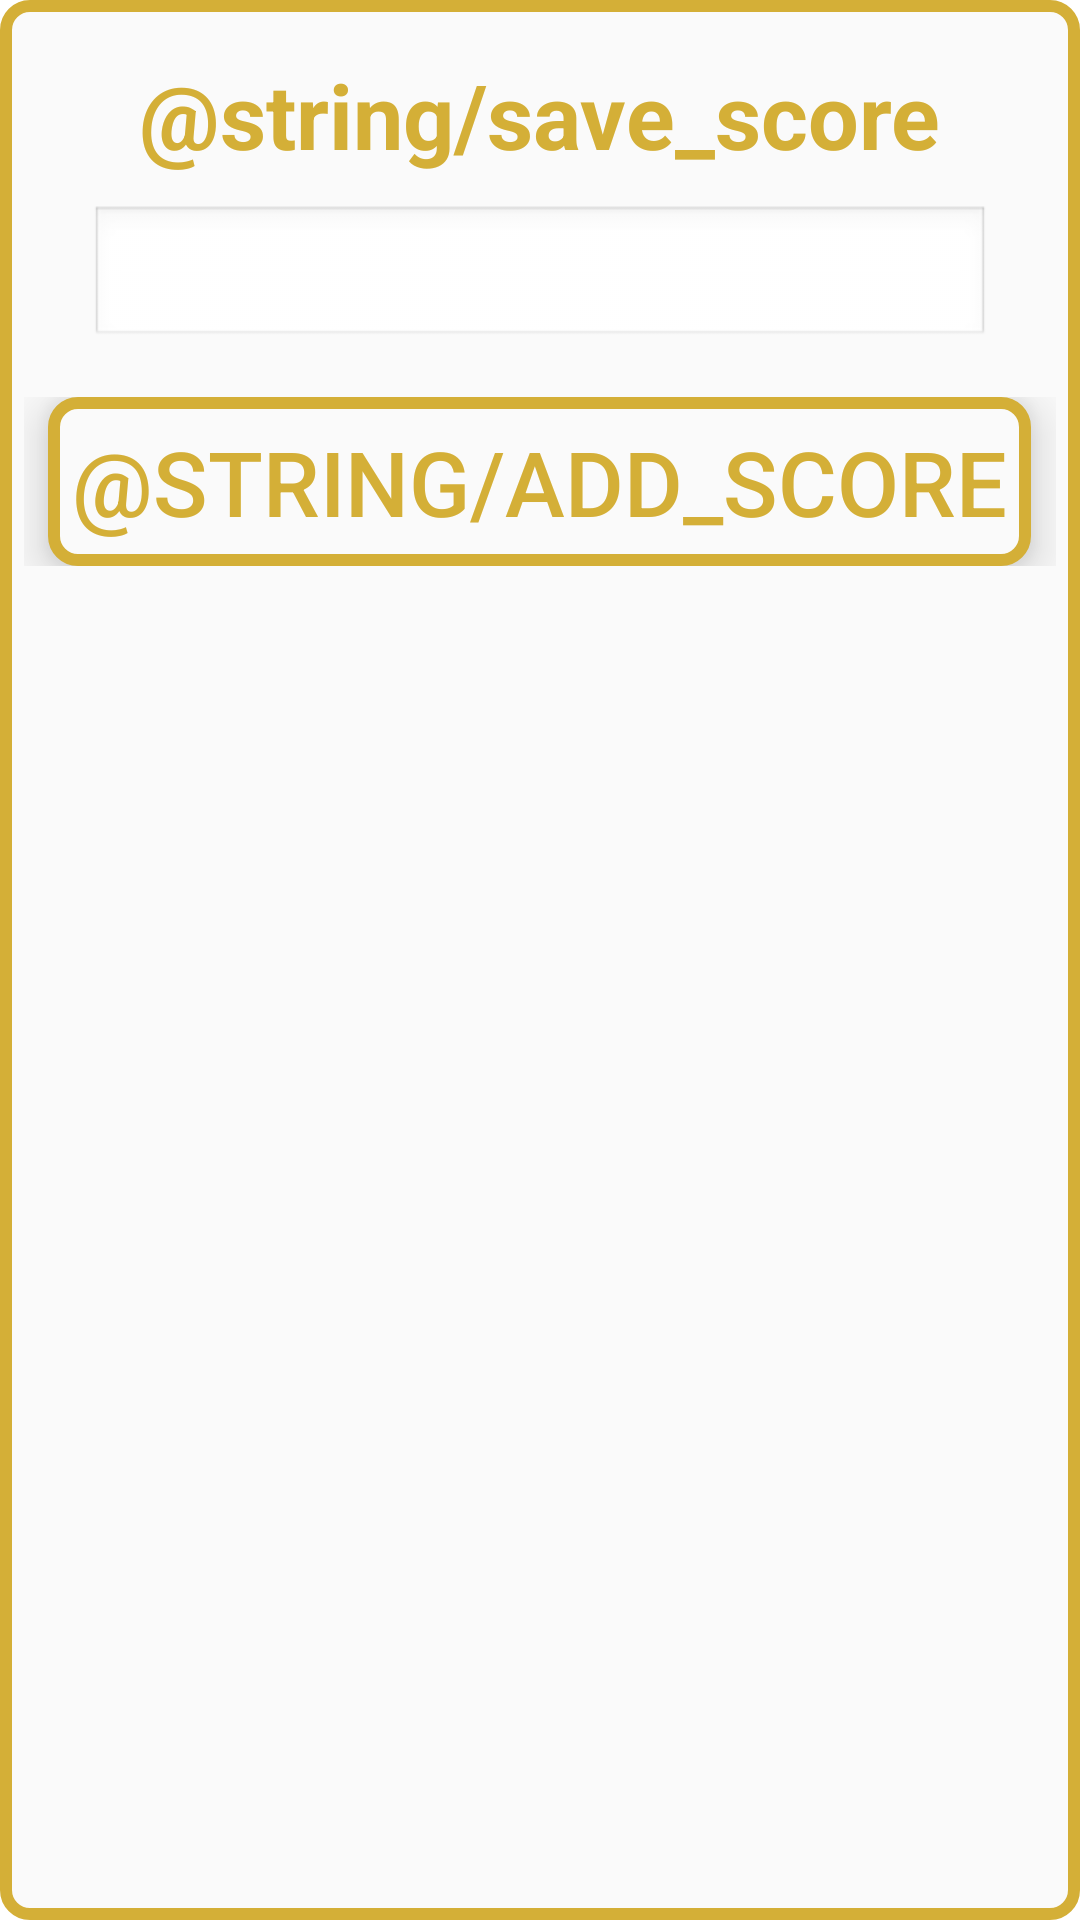

Produce the Android XML layout that renders to this screen, including the resource entries it uses.
<!-- AndroidManifest.xml: application theme GdxTheme -->
<!-- res/layout/add_score_dialog.xml -->
<?xml version="1.0" encoding="utf-8"?>
<LinearLayout xmlns:android="http://schemas.android.com/apk/res/android"
    android:layout_width="fill_parent"
    android:layout_height="200dp"
    android:background="@drawable/button_shape"
    android:orientation="vertical" >

    <TextView
        android:id="@+id/txt_dia"
        android:layout_width="wrap_content"
        android:layout_height="wrap_content"
        android:layout_gravity="center"
        android:layout_margin="10dp"
        android:text="@string/save_score"
        android:textSize="30sp"
        android:textColor="@color/golden"
        android:textStyle="bold"/>

    <EditText
        android:id="@+id/userName"
        android:layout_width="300dp"
        android:layout_height="wrap_content"
        android:layout_gravity="center"
        />

    <LinearLayout
        android:layout_width="match_parent"
        android:layout_height="wrap_content"
        android:layout_gravity="center"
        android:layout_marginTop="16dp"
        android:gravity="center"
        android:orientation="horizontal" >

        <Button
            android:id="@+id/addScore"
            android:gravity="center"
            android:layout_gravity="center"
            android:layout_width="wrap_content"
            android:layout_height="wrap_content"
            android:background="@drawable/button_shape"
            android:elevation="8dp"
            android:text="@string/add_score"
            android:textSize="30sp"
            android:theme="@style/AppTheme.Button"
            android:translationZ="8dp" />
    </LinearLayout>

</LinearLayout>
<!-- resources referenced by this layout -->
<resources>
  <color name="golden">#D4AF37</color>
  <!-- drawable button_shape (drawable) -->
  <?xml version="1.0" encoding="utf-8"?>
  <selector xmlns:android="http://schemas.android.com/apk/res/android">
  
      <item android:state_pressed="true" >
          <shape android:shape="rectangle">
              <corners android:radius="8dp"/>
              <stroke android:width="4dp"
                  android:color="@color/white"/>
              <gradient
                  android:startColor="#FAF4D8"
                  android:centerColor="#F3E168"
                  android:endColor="#D4AF37"
                  android:angle="270" />
              <padding
                  android:bottom="8dp"
                  android:top="8dp"
                  android:left="8dp"
                  android:right="8dp"
                  />
          </shape>
  
      </item>
  
      <item>
          <shape android:shape="rectangle">
              <corners android:radius="8dp"/>
              <gradient
                  android:startColor="#fafafa"
                  android:centerColor="#fafafa"
                  android:endColor="#fafafa"
                  android:angle="270" />
              <stroke android:width="4dp" android:color="#D4AF37" />
              <padding
                  android:bottom="8dp"
                  android:top="8dp"
                  android:left="8dp"
                  android:right="8dp"
                  />
          </shape>
      </item>
  </selector>
  <style name="AppTheme.Button">
          <item name="android:background">@drawable/gradient_background</item>
          <item name="android:textColor">@color/golden</item>
      </style>
  <style name="GdxTheme" parent="android:Theme">
  		<item name="android:windowBackground">@android:color/transparent</item>
          <item name="android:colorBackgroundCacheHint">@null</item>
          <item name="android:windowAnimationStyle">@android:style/Animation</item>
          <item name="android:windowNoTitle">true</item>
          <item name="android:windowContentOverlay">@null</item>
          <item name="android:windowFullscreen">true</item>
      </style>
  <color name="white">#fafafa</color>
</resources>
